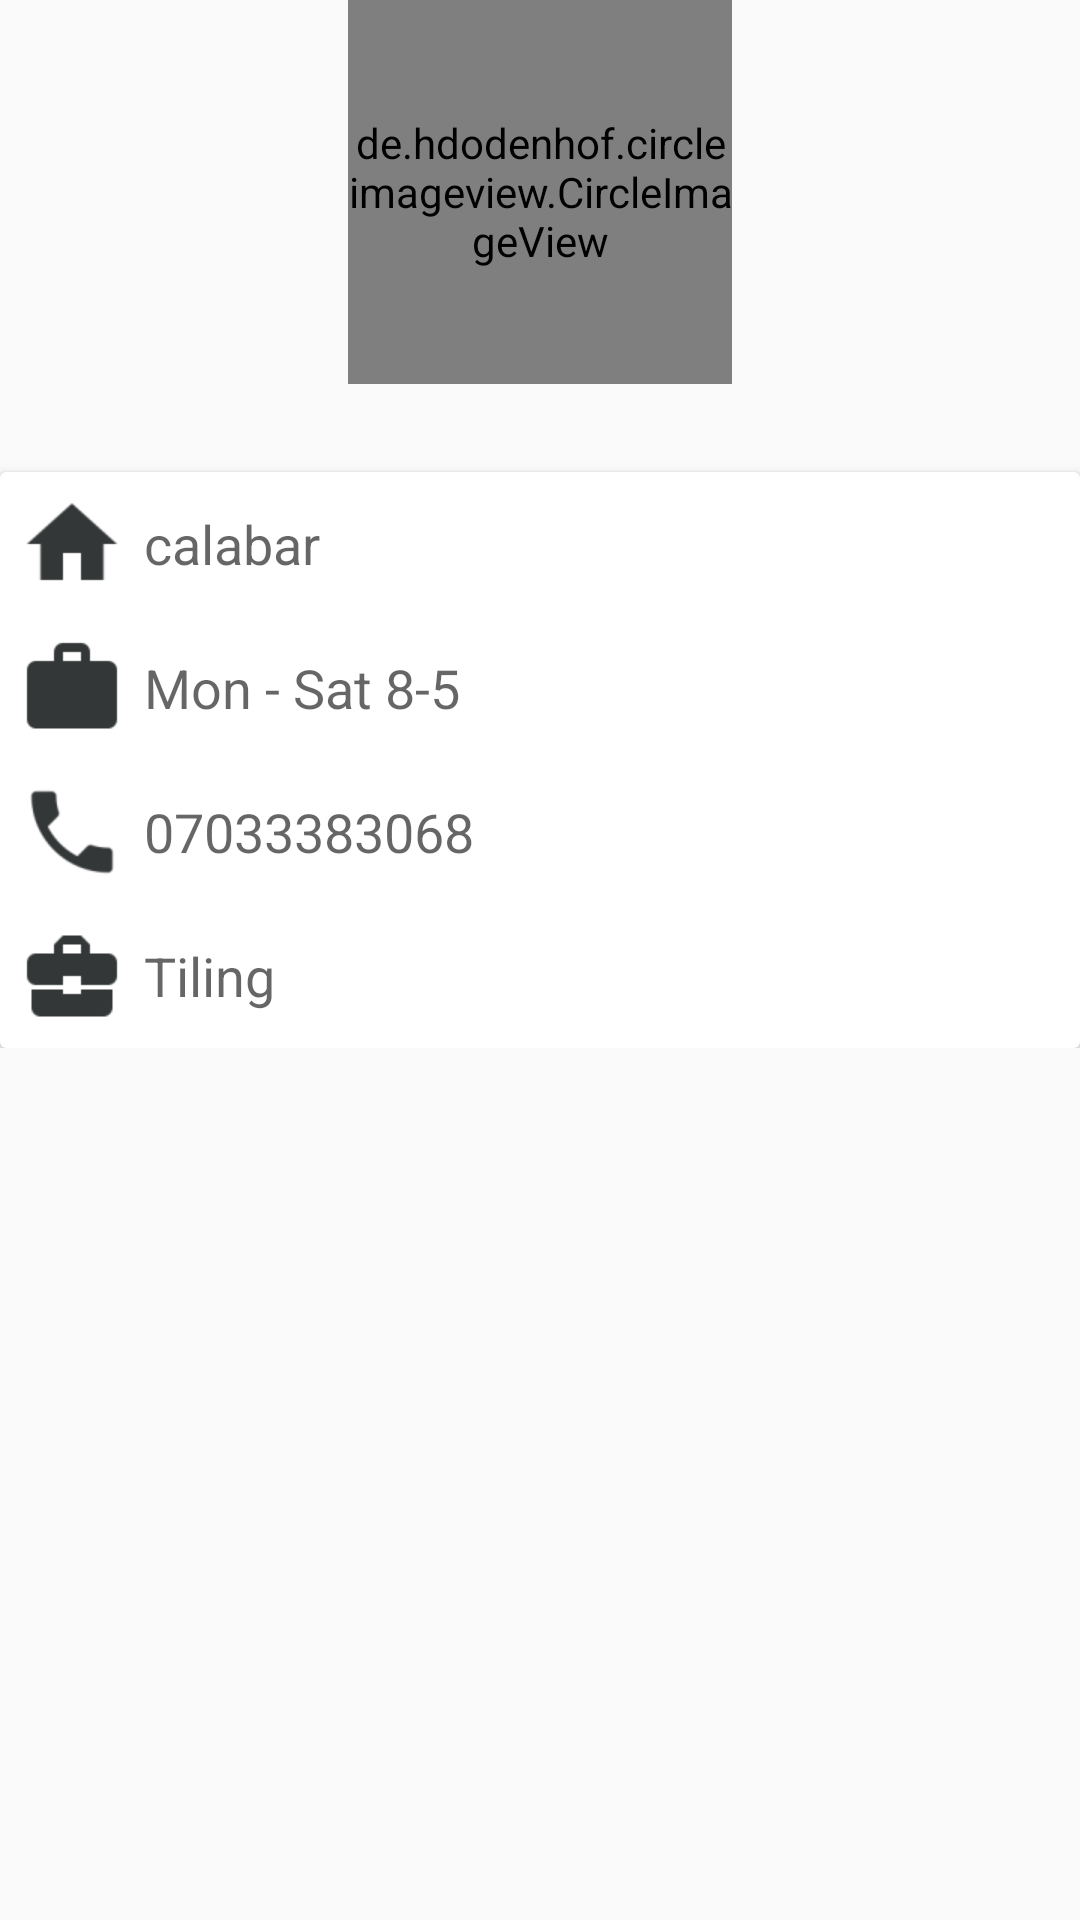

This screen was rendered from an Android layout file. Write that file and the resources it references.
<!-- AndroidManifest.xml: application theme AppTheme -->
<!-- res/layout/plusview.xml -->
<?xml version="1.0" encoding="utf-8"?>
<ScrollView xmlns:android="http://schemas.android.com/apk/res/android"
    xmlns:tools="http://schemas.android.com/tools"
    android:layout_width="match_parent"
    android:layout_height="match_parent">


<RelativeLayout
    android:layout_width="match_parent"
    android:layout_height="match_parent"
    >

    <de.hdodenhof.circleimageview.CircleImageView
        android:id="@+id/profile_image"
        android:layout_width="128dp"
        android:layout_height="128dp"
        android:layout_centerHorizontal="true"

        />

    <TextView
        android:id="@+id/name"
        android:layout_width="wrap_content"
        android:layout_height="wrap_content"
        android:textAppearance="?android:textAppearanceLarge"
        android:layout_below="@+id/profile_image"
        android:layout_centerHorizontal="true"


        />
    
    <android.support.v7.widget.CardView
        android:layout_width="match_parent"
        android:layout_height="wrap_content"
        android:layout_below="@+id/name"
        android:id="@+id/view">

        <RelativeLayout
            android:layout_width="match_parent"
            android:layout_height="match_parent">

            <ImageView
                android:id="@+id/home_icon"
                android:layout_width="48dp"
                android:layout_height="48dp"
                android:src="@drawable/house"
                />

            <ImageView
                android:id="@+id/work_days"
                android:layout_width="48dp"
                android:layout_height="48dp"
                android:src="@drawable/work"
                android:layout_below="@+id/home_icon"
                />

            <ImageView
                android:id="@+id/phone_icon"
                android:layout_width="48dp"
                android:layout_height="48dp"
                android:src="@drawable/phone"
                android:layout_below="@+id/work_days"
                />
            <ImageView
                android:id="@+id/unit_icon"
                android:layout_width="48dp"
                android:layout_height="48dp"
                android:src="@drawable/special"
                android:layout_below="@+id/phone_icon"
                />

            <TextView
                android:layout_width="wrap_content"
                android:layout_height="48dp"
                android:id="@+id/address"
                android:gravity="center_vertical|right"
                android:text="calabar"
                android:textAppearance="?android:attr/textAppearanceMedium"
                android:layout_alignParentTop="true"
                android:layout_toRightOf="@+id/home_icon"
                android:layout_toEndOf="@+id/home_icon" />

            <TextView
                android:layout_width="wrap_content"
                android:layout_height="48dp"
                android:id="@+id/workingDays"
                android:gravity="center_vertical|right"
                android:text="Mon - Sat 8-5"
                android:textAppearance="?android:attr/textAppearanceMedium"
                android:layout_alignBottom="@+id/work_days"
                android:layout_toRightOf="@+id/work_days"
                android:layout_toEndOf="@+id/work_days" />

            <TextView
                android:layout_width="wrap_content"
                android:layout_height="48dp"
                android:gravity="center_vertical|right"
                android:text="07033383068"
                android:id="@+id/contact"
                android:textAppearance="?android:attr/textAppearanceMedium"
                android:layout_alignBottom="@+id/phone_icon"
                android:layout_toRightOf="@+id/phone_icon"
                android:layout_toEndOf="@+id/phone_icon" />
            <TextView
                android:layout_width="wrap_content"
                android:layout_height="48dp"
                android:id="@+id/specialisation"
                android:gravity="center_vertical|right"
                android:text="Tiling"
                android:textAppearance="?android:attr/textAppearanceMedium"
                android:layout_alignBottom="@+id/unit_icon"
                android:layout_toRightOf="@+id/unit_icon"
                android:layout_toEndOf="@+id/unit_icon" />




        </RelativeLayout>

    </android.support.v7.widget.CardView>





</RelativeLayout>
</ScrollView>
<!-- resources referenced by this layout -->
<resources>
  <!-- drawable house: png bitmap (drawable-hdpi, 321 bytes) -->
  <!-- drawable phone: png bitmap (drawable-hdpi, 504 bytes) -->
  <!-- drawable special: png bitmap (drawable-hdpi, 398 bytes) -->
  <!-- drawable work: png bitmap (drawable-hdpi, 255 bytes) -->
  <style name="AppTheme" parent="Theme.AppCompat.Light.NoActionBar">
          
          <item name="colorPrimary">@color/colorPrimary</item>
          <item name="colorPrimaryDark">@color/colorPrimaryDark</item>
          <item name="colorAccent">@color/colorAccent</item>
      </style>
  <color name="colorPrimary">#FFFF00</color>
  <color name="colorPrimaryDark">#000</color>
  <color name="colorAccent">#FFEE58</color>
</resources>
